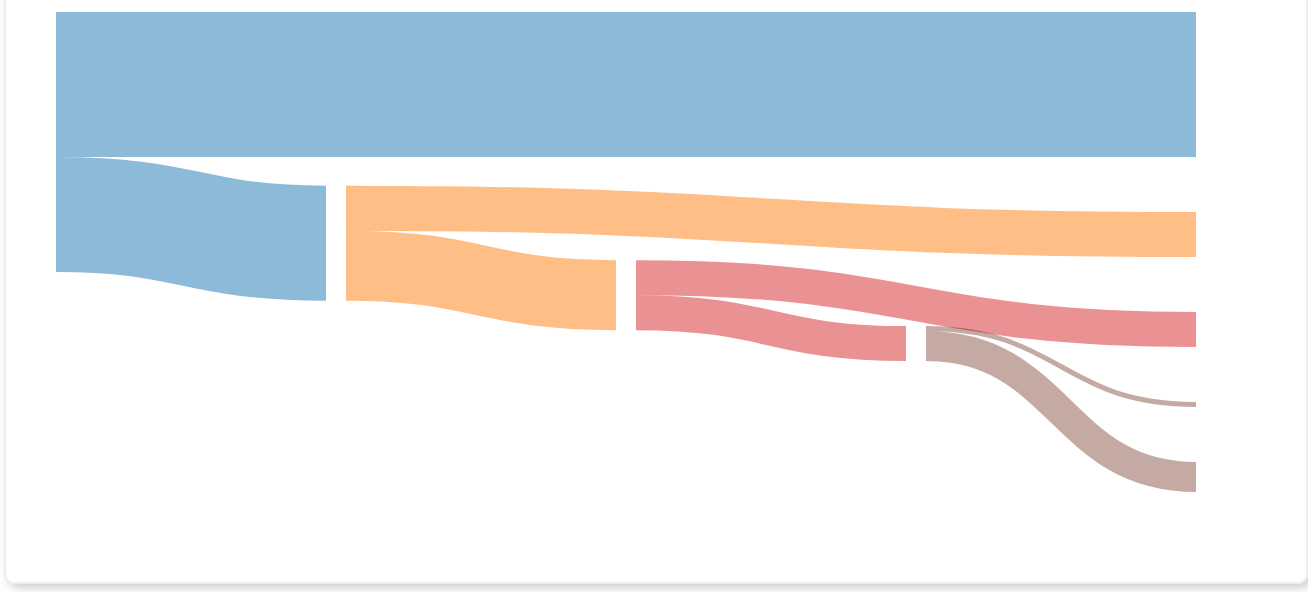
D3 v7 page, settled after 480 driven frames (8 s of simulated time); the page loaded 1 data file(s).



let heading="snakey:visualizing flows";

d3.select("#playground")
    .append("h2")
    .text(heading);

d3.select("#playground div")
    .selectAll("li")
    .data([10, 20, 30])
    .text(d => d)
    .enter()
    .append("li")
    .text(d => d);

const Width = 1300;
const Height = 600;
const margin = { top: 30, right: 30, bottom: 30, left: 30 };
const width = Width - margin.left - margin.right;
const height = Height - margin.top - margin.bottom;

const svg = d3.select("#playground")
    .append("svg")
    .attr("width", Width)
    .attr("height", Height)
    .style('border','2px solid #eee')
    .style('border-radius','10px')
    .style('box-shadow','4px 4px 10px rgba(0,0,0,0.2)');



d3.csv("sankeydata.csv").then(data => {

    const nodes = Array.from
    (new Set(data.flatMap(d => [d.source, d.target])),
     id => ({ id }));
    console.log(nodes);

const links = data.map(d => ({
    source: d.source,
    target: d.target,
    value: +d.value
}));


    console.log(links);




    const nodemap = new Map(nodes.map((d,i) => [d.id, i]));
    links.forEach(link => {
        link.source = nodemap.get(link.source);
        link.target = nodemap.get(link.target);
    });

        console.log(nodemap);



const color = d3.scaleOrdinal()
.domain(nodes.map(d => d.id))
.range(d3.schemeCategory10);

console.log(color('rejected'));


const sankey = d3.sankey()
    .nodeWidth(20)
    .nodePadding(55)
    .extent([[margin.left, margin.top], [width - margin.right, height - margin.bottom]]);

  const { nodes: sankeyNodes, links: sankeyLinks } = sankey({
    nodes: nodes.map(d => Object.assign({}, d)),
    links: links.map(d => Object.assign({}, d))
  });
  
  console.log(sankeyNodes);
  console.log(sankeyLinks);

  const tooltip = d3.select("#playground")
    .append("div")
    .attr("class", "tooltip")
    .style("opacity", 0)
    .style("position", "absolute")
.style("background-color", "white")
.style("border", "1px solid #ccc")
.style("padding", "6px 10px")
.style("border-radius", "6px")
.style("box-shadow", "0 2px 6px rgba(0, 0, 0, 0.2)")
.style("visibility", "hidden")
.style("font-size", "14px")

    svg.append("g")
        .selectAll("path")
        .data(sankeyLinks)
        .join("path")
        .attr("d", d3.sankeyLinkHorizontal())
        .attr("stroke-width", d => Math.max(1, d.width))
        .attr("stroke", d => color(nodes[d.source.index].id))
        .attr("fill", "none")
        .attr("stroke-opacity", 0.5)
        .attr("stroke-linecap", "butt")
        .style("mix-blend-mode", "multiply")


        .on("mouseover", (event, d) =>{
            tooltip.style("visibility", "visible")
                .html(`<b>${d.source.id}</b> - ${d.target.index}</b><br>Source: ${nodes[d.source.index].id}<br>Target: ${nodes[d.target.index].id}<br>Value: ${d.value}`);
        })
        .on("mousemove", (event, d) => {
            tooltip
                .style("left", (event.pageX + 10) + "px")
                .style("top", (event.pageY - 28) + "px");
        })
        .on("mouseout", (event, d) => {
            tooltip.style("visibility", "hidden");
        });
    /*svg.append("g")
        .selectAll("rect")
        .data(sankeyNodes)
        .join("rect")
        .attr("x", d => d.x0)
        .attr("y", d => d.y0)
        .attr("height", d => d.y1 - d.y0)
        .attr("width", d => d.x1 - d.x0)
        .attr("fill", d => color(nodes[d.index].id))
        .attr("stroke", "#fff");*/





        });
console.log(sankeyLinks)
  

;







 
    

### data: sankeydata.csv
source, target, value
Applications, Virtual Interview, 23
Applications, Rejected, 29
Virtual Interview, Technical Test, 14
Virtual Interview, Declined, 9
Technical Test, Formal Interview, 7
Technical Test, Failed, 7
Formal Interview, Offer, 1
Formal Interview, No Offer, 6